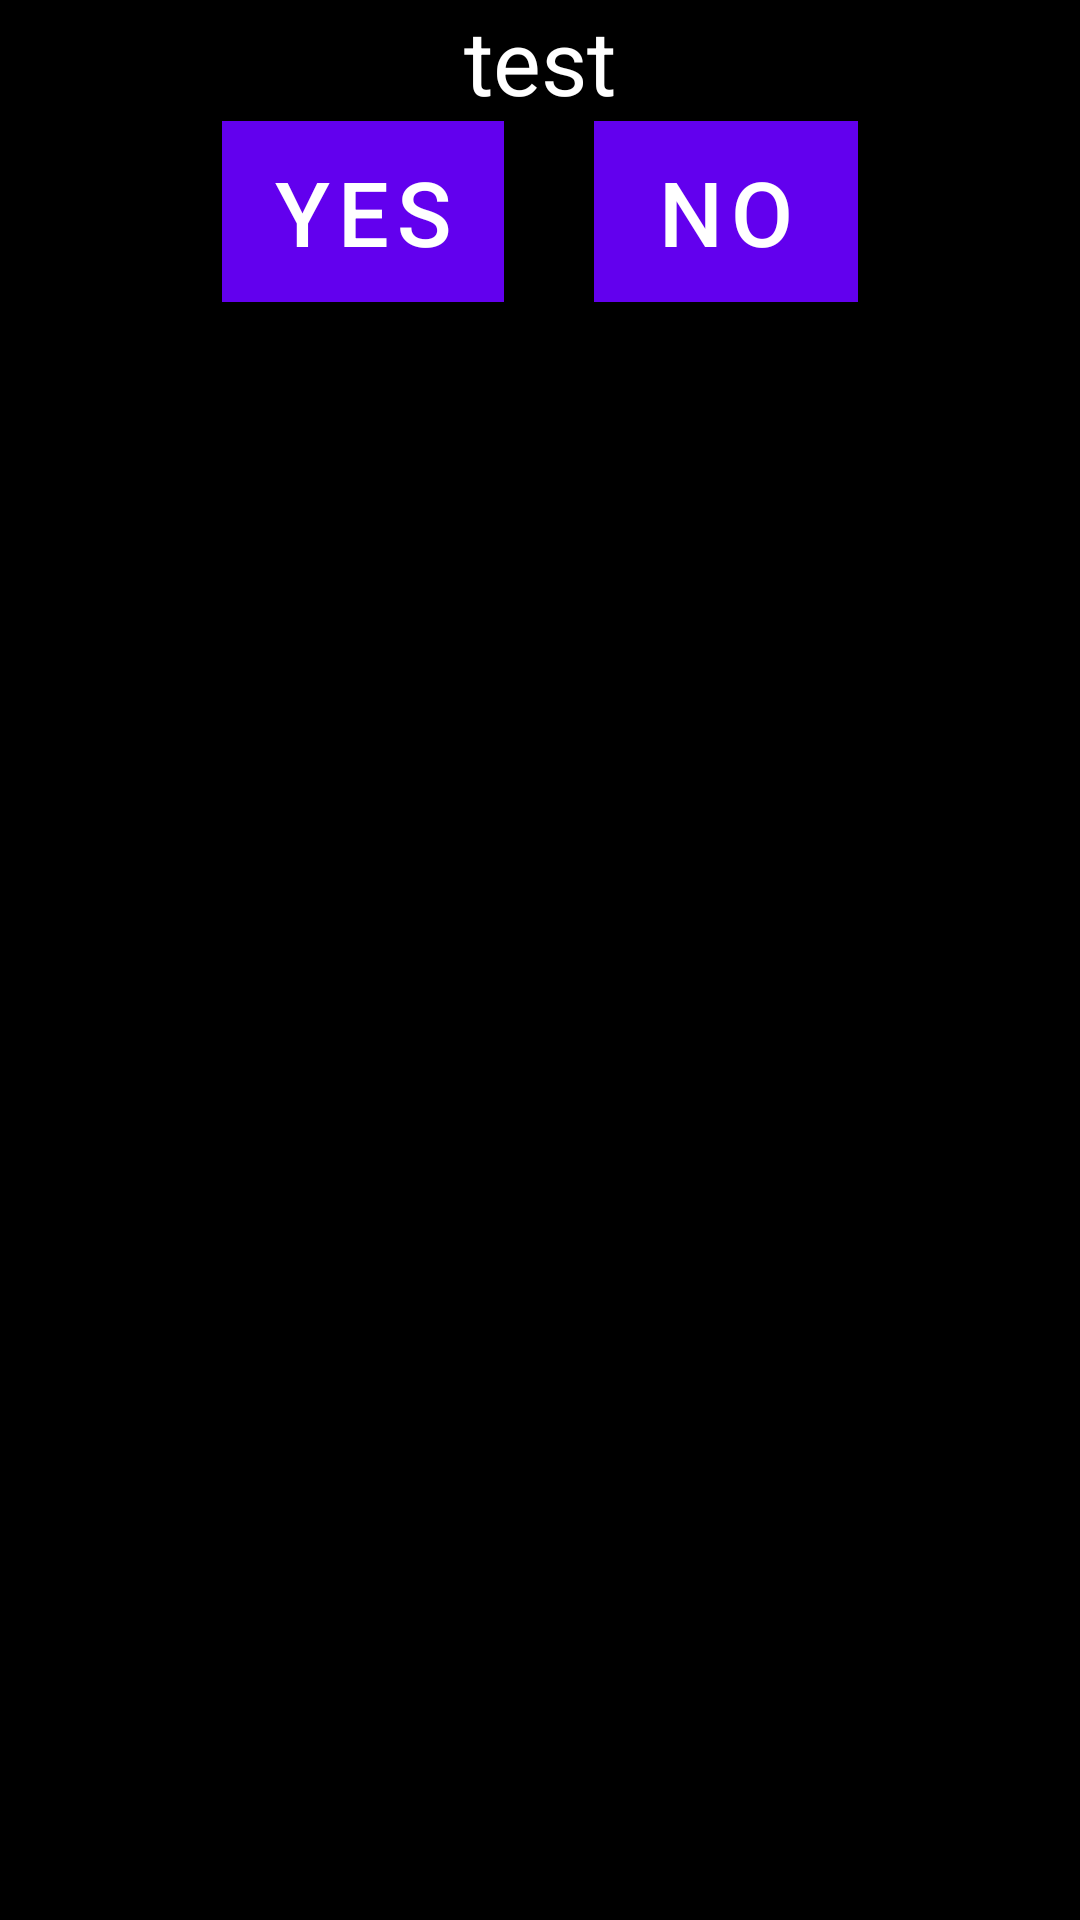

Produce the Android XML layout that renders to this screen, including the resource entries it uses.
<!-- AndroidManifest.xml: fallback theme Theme.MaterialComponents.DayNight.NoActionBar -->
<!-- res/layout/pop_up_window.xml -->
<?xml version="1.0" encoding="utf-8"?>
<RelativeLayout xmlns:android="http://schemas.android.com/apk/res/android"
    android:layout_width="wrap_content"
    android:layout_height="wrap_content"
    style="@style/popUpWindow">
<RelativeLayout
    android:layout_width="match_parent"
    android:layout_height="wrap_content"
    android:id="@+id/messageContainer">
    <TextView
    android:layout_width="wrap_content"
    android:layout_height="wrap_content"
    android:id="@+id/message"
    android:text="test"
        android:layout_centerInParent="true"
    style="@style/popUpWindow"
    />
</RelativeLayout>
    <LinearLayout
        android:layout_width="wrap_content"
        android:layout_height="wrap_content"
        android:layout_below="@id/messageContainer"
        android:layout_centerInParent="true">

        <Button
            android:layout_width="wrap_content"
            android:layout_height="wrap_content"
            style="@style/popUpWindow"
            android:background="@color/listColor"
            android:text="yes"
            android:id="@+id/confirm" />
        <TextView
            android:layout_width="30dp"
            android:layout_height="wrap_content" />

        <Button
            android:layout_width="wrap_content"
            android:layout_height="wrap_content"
            style="@style/popUpWindow"
            android:background="@color/listColor"
            android:text="no"
            android:id="@+id/reject" />
    </LinearLayout>

</RelativeLayout>
<!-- resources referenced by this layout -->
<resources>
  <color name="listColor">#2d2d2d</color>
  <style name="popUpWindow">
          <item name="android:background">@color/colorPrimary</item>
          <item name="colorAccent">@color/listColor</item>
          <item name="android:textColor">@color/editTextColor</item>
          <item name="editTextColor">@color/editTextColor</item>
          <item name="android:textSize">30sp</item>
      </style>
  <color name="colorPrimary">#000000</color>
  <color name="editTextColor">#FFFFFF</color>
</resources>
